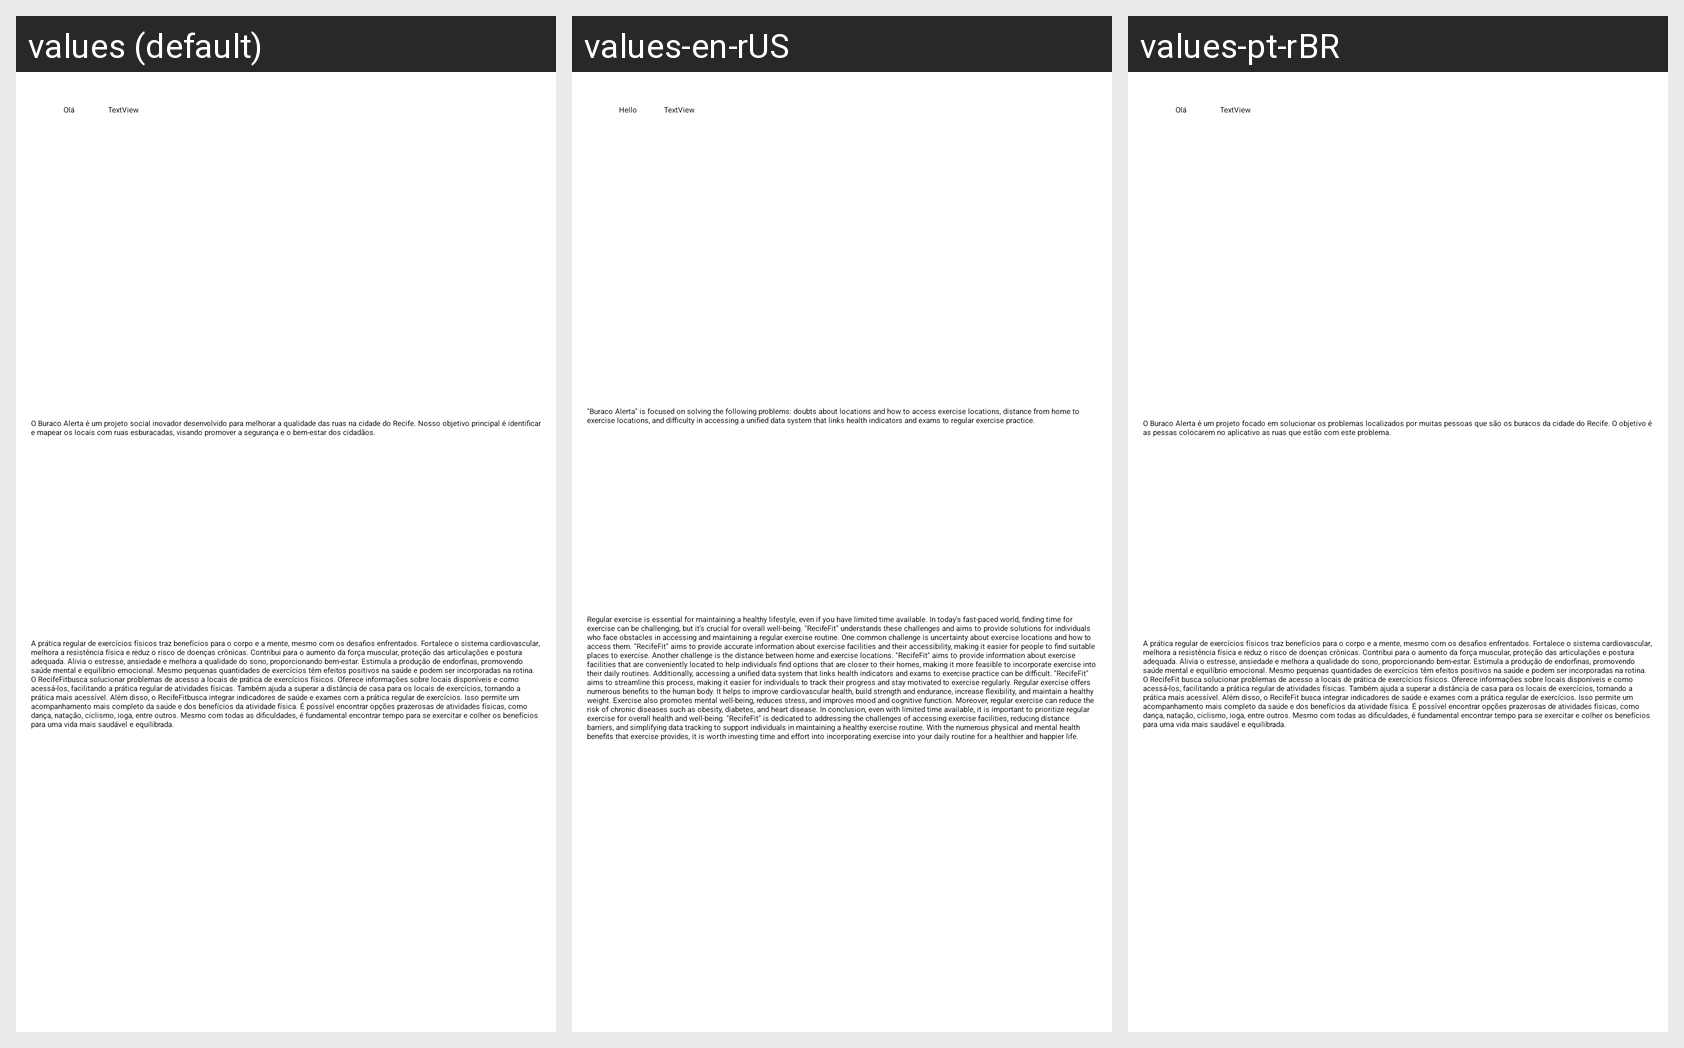

Here is an Android app screen in its default locale and in the app's own translations. Write out the translated-string differences for the strings that appear on this screen.
Android screen res/layout/activity_home.xml rendered under 3 locales, left to right: values (default), values-en-rUS, values-pt-rBR. Device: Nexus 5 (rendered at 1080×1920; each locale shown at half size, 540×960, under a caption strip naming it); theme Theme.RecifeFit.
Strings drawn on this screen, with the default value and each locale's value (text and hints the layout hard-codes, and strings that could not be matched under every locale, appear in the picture but are not listed):

ola
  values: Olá
  values-en-rUS: Hello
  values-pt-rBR: Olá  [not translated; the default value is used]

paragrafo_sobre1
  values: O Buraco Alerta é um projeto social inovador desenvolvido para melhorar a qualidade das ruas na cidade do Recife. Nosso objetivo principal é identificar e mapear os locais com ruas esburacadas, visando promover a segurança e o bem-estar dos cidadãos.
  values-en-rUS: "Buraco Alerta" is focused on solving the following problems: doubts about locations and how to access exercise locations, distance from home to exercise locations, and difficulty in accessing a unified data system that links health indicators and exams to regular exercise practice.
  values-pt-rBR: O Buraco Alerta é um projeto focado em solucionar os problemas localizados por muitas pessoas que são os buracos da cidade do Recife. O objetivo é as pessas colocarem no aplicativo as ruas que estão com este problema.

paragrafo_sobre2
  values: A prática regular de exercícios físicos traz benefícios para o corpo e a mente, mesmo com os desafios enfrentados. Fortalece o sistema cardiovascular, melhora a resistência física e reduz o risco de doenças crônicas. Contribui para o aumento da força muscular, proteção das articulações e postura adequada. Alivia o estresse, ansiedade e melhora a qualidade do sono, proporcionando bem-estar. …[clipped]
  values-en-rUS: Regular exercise is essential for maintaining a healthy lifestyle, even if you have limited time available. In today's fast-paced world, finding time for exercise can be challenging, but it's crucial for overall well-being. "RecifeFit" understands these challenges and aims to provide solutions for individuals who face obstacles in accessing and maintaining a regular exercise routine. One common …[clipped]
  values-pt-rBR: A prática regular de exercícios físicos traz benefícios para o corpo e a mente, mesmo com os desafios enfrentados. Fortalece o sistema cardiovascular, melhora a resistência física e reduz o risco de doenças crônicas. Contribui para o aumento da força muscular, proteção das articulações e postura adequada. Alivia o estresse, ansiedade e melhora a qualidade do sono, proporcionando bem-estar. …[clipped]
